Image classification data set "Brain-Tumor-Classification-Using-ResNet" (Achuthankrishna/Brain-Tumor-Classification-Using-ResNet on GitHub). Class labels (4): glioma tumor, meningioma tumor, no tumor, pituitary tumor.

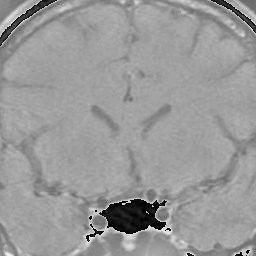
Label: pituitary tumor

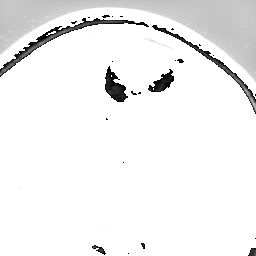
Label: meningioma tumor

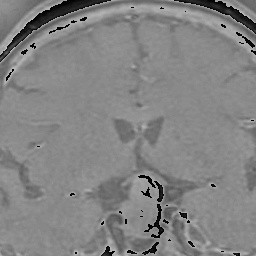
Label: pituitary tumor

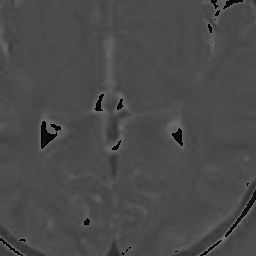
Label: no tumor

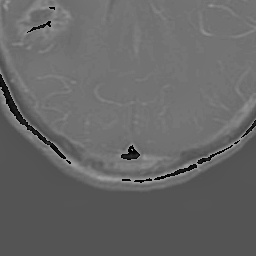
Label: glioma tumor

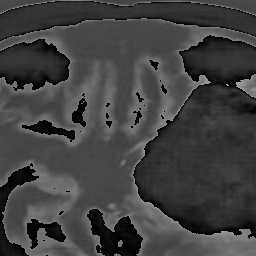
Label: meningioma tumor
